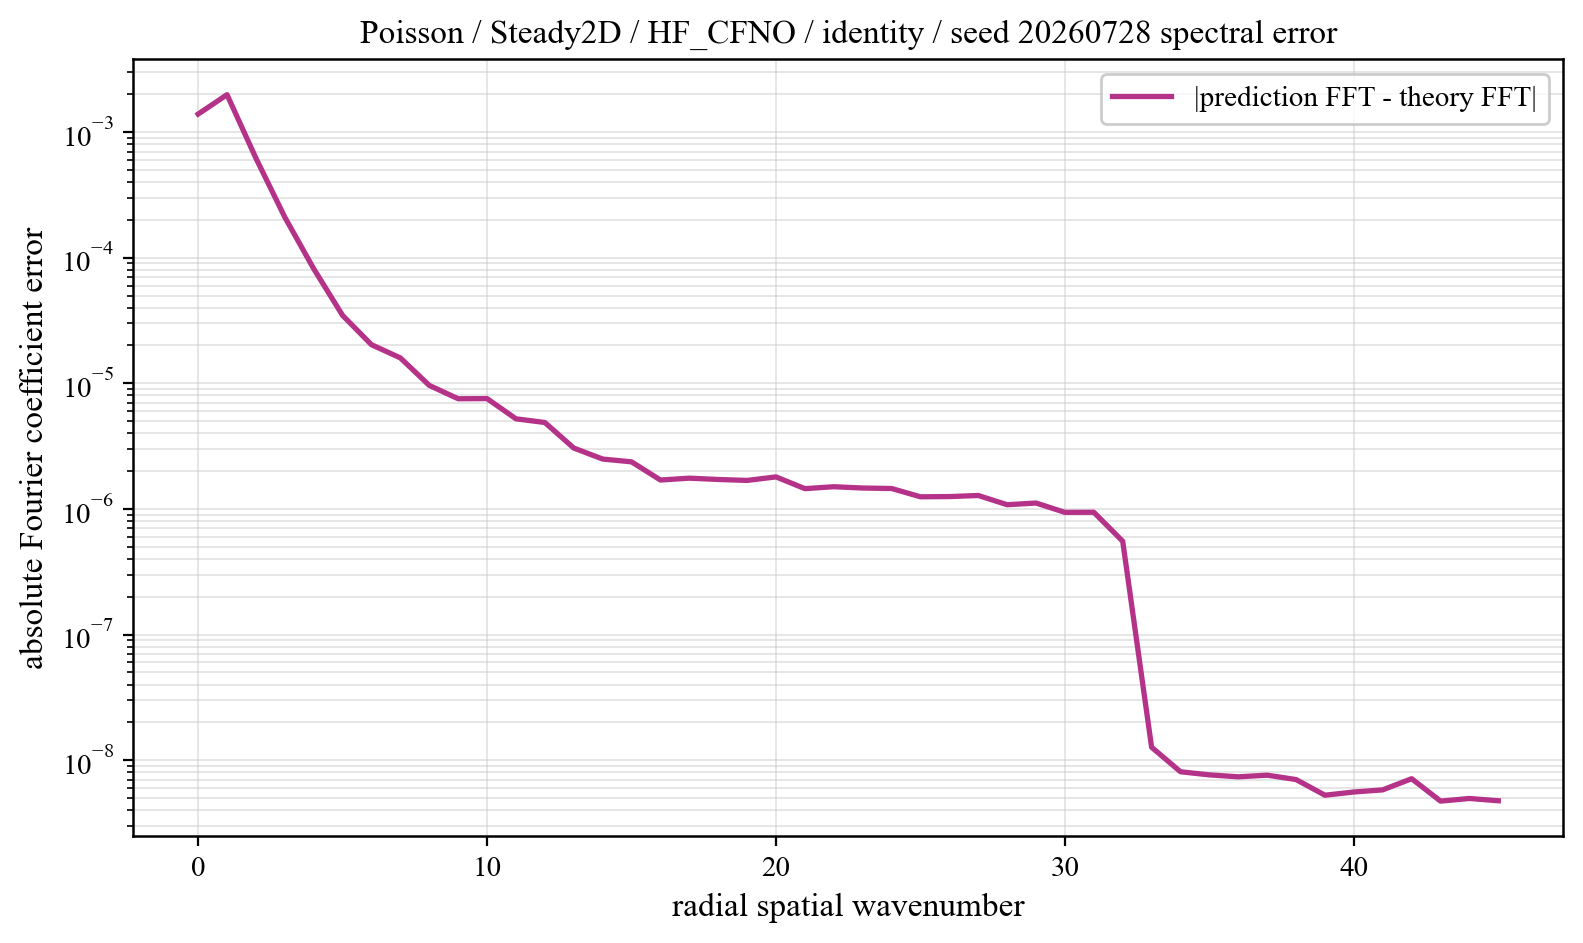

The table this chart was drawn from, first rows:
component, prediction_magnitude, theory_magnitude, absolute_coefficient_error
0, 0.1781, 0.1795, 0.001391
1, 0.1252, 0.1271, 0.001986
2, 0.03096, 0.031, 0.0006198
3, 0.006802, 0.006703, 0.0002101
4, 0.00193, 0.001919, 8.165956661277731e-05
5, 0.001288, 0.001267, 3.471140798721933e-05
6, 0.0006493, 0.0006402, 2.0292002561218468e-05
7, 0.0004852, 0.0004771, 1.5927042791909968e-05
8, 0.0003188, 0.000316, 9.624238540492382e-06
9, 0.0001907, 0.0001892, 7.5365496653163344e-06
10, 0.0001862, 0.0001842, 7.555874397441289e-06
11, 0.0001244, 0.0001239, 5.2161860444168375e-06
12, 0.000113, 0.0001132, 4.876237248393677e-06
13, 7.785327507905668e-05, 7.822233415674498e-05, 3.054048970848716e-06
14, 6.887183725430665e-05, 6.935930088845299e-05, 2.495144376973772e-06
15, 6.483498526582239e-05, 6.513051598242376e-05, 2.370847730052436e-06
16, 4.498922483186105e-05, 4.554432327002982e-05, 1.6986559370575026e-06
17, 4.033909983612419e-05, 4.111699689863521e-05, 1.7573806487095392e-06
18, 3.688332246284627e-05, 3.7688252105062055e-05, 1.715734190448312e-06
19, 3.290202629788467e-05, 3.375712637690371e-05, 1.6862298792667996e-06
20, 3.149841684678825e-05, 3.2508858536181507e-05, 1.799065410295104e-06
21, 2.3068758215705238e-05, 2.3923358257233163e-05, 1.450008298470497e-06
22, 2.2177176529743786e-05, 2.3132400274822427e-05, 1.502501580039485e-06
23, 2.020492791909998e-05, 2.1177135423126964e-05, 1.4670565778556386e-06
24, 1.9053188045031236e-05, 2.0064940978472387e-05, 1.4543908036540136e-06
25, 1.5722756213832045e-05, 1.6622400054664964e-05, 1.2491045726947755e-06
26, 1.5094226055483592e-05, 1.6034693795700242e-05, 1.2543353548535855e-06
27, 1.4697505601670862e-05, 1.5699552428958098e-05, 1.2793329157964634e-06
28, 1.2315541772737771e-05, 1.3174228560258857e-05, 1.0802868817808852e-06
29, 1.2560180350672463e-05, 1.3485205786743417e-05, 1.1142914277219677e-06
30, 1.0468427606268357e-05, 1.1234523546457368e-05, 9.389918761158831e-07
31, 1.0506492252542788e-05, 1.126688359054155e-05, 9.408120128329125e-07
32, 6.212391111650914e-06, 6.594011199215941e-06, 5.529755939940744e-07
33, 5.011945653091525e-07, 4.956145728891467e-07, 1.2676515765221492e-08
34, 3.2087269211834804e-07, 3.146158570212901e-07, 8.084402953738162e-09
35, 2.280645415810916e-07, 2.2359968118415333e-07, 7.636490633681296e-09
36, 1.8681727617062965e-07, 1.8226044789506416e-07, 7.3688654312528545e-09
37, 1.516240154276414e-07, 1.4774003880456952e-07, 7.594908759144304e-09
38, 1.2352124999177874e-07, 1.198371930235727e-07, 7.008642322347442e-09
39, 1.0219192450034315e-07, 1.0115078918812463e-07, 5.260533590437062e-09
40, 7.971810257638719e-08, 7.842379612684148e-08, 5.579908220818273e-09
41, 6.578266829478768e-08, 6.26394518310829e-08, 5.801185630651304e-09
42, 4.929691555747253e-08, 4.5848145689202755e-08, 7.119605307644761e-09
43, 3.44985318961398e-08, 3.20298504198218e-08, 4.7202972313484394e-09
44, 1.987940953261242e-08, 1.939832323227777e-08, 4.954520095537456e-09
45, 1.2330624907729119e-08, 7.949618910085422e-09, 4.751633582943598e-09
